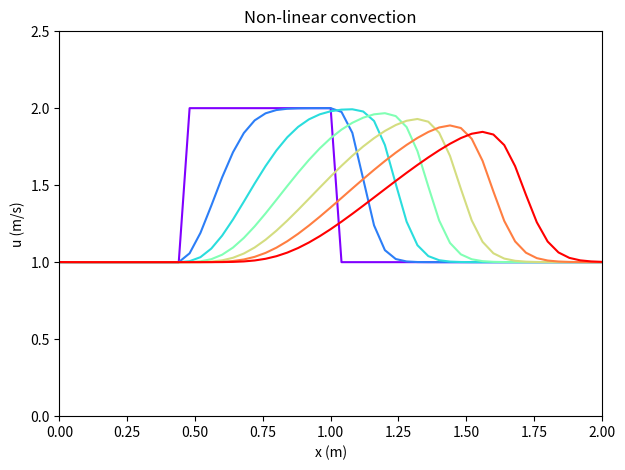

Here is the Python script that generated this plot:
import numpy
from matplotlib import pyplot
from matplotlib import cm

## Variable declaration
# parameters
c = 1

# time 
t_max = 0.5
nt = 151
dt = t_max/nt

# mesh
nx = 51
xmin = 0
xmax = 2
dx = (xmax-xmin)/(nx-1)
x = numpy.linspace(xmin, xmax, nx)

# Initialize dependent variable
u = numpy.ones(nx)
up = numpy.ones(nx)    # from previous time-step

# Initial condition: hat function
u[int(.5/dx):int(1/dx)+1]=2


def advance(t_steps):
    for n in range(0,t_steps): # loop over all time-steps
        up = u.copy()
        # with periodic BC all are internal points
        u[1:] = up[1:] - up[1:]*dt/dx*(up[1:] - up[0:-1])
        u[0] = up[0] - up[0]*dt/dx*(up[0] - up[-1])


def plot2d(x_plot, u_plot):
    fig = pyplot.figure(figsize=(5, 3), dpi=100)
    pyplot.xlim(0,2)
    pyplot.ylim(0,2.5)
    pyplot.plot(x_plot, u_plot)
    fig.show()


# check initial condition
#plot2d(x, u)

def plot_multi(x, u):
    fig = pyplot.figure(figsize=(7, 5), dpi=100)
    colour = iter(cm.rainbow(numpy.linspace(0,25,nt)))
    for i in range(0, nt, 25):
        c = next(colour)
        pyplot.plot(x,u, c=c)
        advance(25)
        pyplot.xlabel('x (m)')
        pyplot.ylabel('u (m/s)')
        pyplot.xlim(0, 2)
        pyplot.ylim(0, 2.5)
        pyplot.title('Non-linear convection')
    pyplot.show()

# Let us plot some curves to check if everything is alright
plot_multi(x, u)
